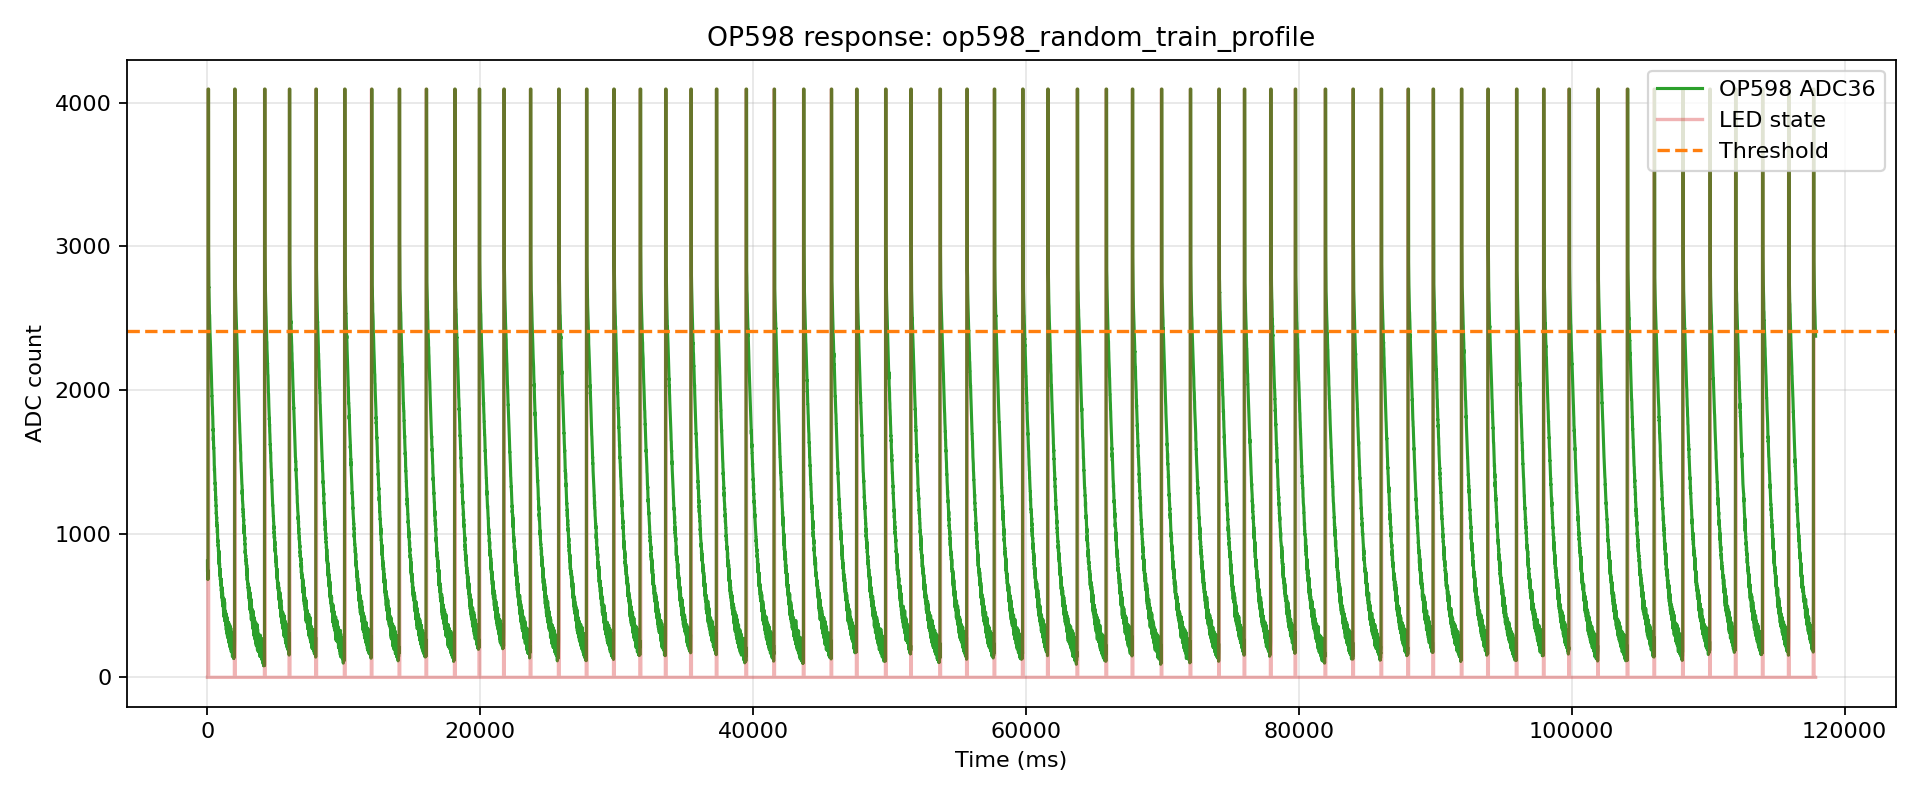

The table this chart was drawn from, first rows:
index, t_us, t_ms, adc, led, phase, pulse_index
0, 115, 0.115, 809, 0, pre, -1
1, 3989, 3.989, 735, 0, pre, -1
2, 18182, 18.18, 741, 0, pre, -1
3, 21840, 21.84, 720, 0, pre, -1
4, 25490, 25.49, 685, 0, pre, -1
5, 29161, 29.16, 681, 0, pre, -1
6, 38187, 38.19, 744, 0, pre, -1
7, 41872, 41.87, 688, 1, pulse, 0
8, 48191, 48.19, 4095, 1, pulse, 0
9, 58174, 58.17, 4095, 1, pulse, 0
10, 61848, 61.85, 4095, 1, pulse, 0
11, 68165, 68.17, 4095, 1, pulse, 0
12, 78169, 78.17, 4095, 1, pulse, 0
13, 81858, 81.86, 4095, 0, gap, 0
14, 85748, 85.75, 2987, 0, gap, 0
15, 98178, 98.18, 2768, 0, gap, 0
16, 101933, 101.9, 2766, 0, gap, 0
17, 105684, 105.7, 2714, 0, gap, 0
18, 109435, 109.4, 2716, 0, gap, 0
19, 118179, 118.2, 2672, 0, gap, 0
20, 121940, 121.9, 2646, 0, gap, 0
21, 128179, 128.2, 2623, 0, gap, 0
22, 138187, 138.2, 2577, 0, gap, 0
23, 141965, 142, 2548, 0, gap, 0
24, 148186, 148.2, 2523, 0, gap, 0
25, 158178, 158.2, 2525, 0, gap, 0
26, 161962, 162, 2503, 0, gap, 0
27, 165745, 165.7, 2480, 0, gap, 0
28, 178186, 178.2, 2450, 0, gap, 0
29, 181980, 182, 2425, 0, gap, 0
30, 185765, 185.8, 2406, 0, gap, 0
31, 198177, 198.2, 2375, 0, gap, 0
32, 201986, 202, 2363, 0, gap, 0
33, 208546, 208.5, 2351, 0, gap, 0
34, 212226, 212.2, 2323, 0, gap, 0
35, 218169, 218.2, 2317, 0, gap, 0
36, 228185, 228.2, 2294, 0, gap, 0
37, 231888, 231.9, 2258, 0, gap, 0
38, 235573, 235.6, 2257, 0, gap, 0
39, 248178, 248.2, 2224, 0, gap, 0
40, 251882, 251.9, 2215, 0, gap, 0
41, 255587, 255.6, 2197, 0, gap, 0
42, 268189, 268.2, 2175, 0, gap, 0
43, 271911, 271.9, 2160, 0, gap, 0
44, 275625, 275.6, 2133, 0, gap, 0
45, 288165, 288.2, 2122, 0, gap, 0
46, 291891, 291.9, 2098, 0, gap, 0
47, 295620, 295.6, 2073, 0, gap, 0
48, 299354, 299.4, 2039, 0, gap, 0
49, 308179, 308.2, 2037, 0, gap, 0
50, 311918, 311.9, 2018, 0, gap, 0
51, 318179, 318.2, 2009, 0, gap, 0
52, 328187, 328.2, 1958, 0, gap, 0
53, 331969, 332, 1959, 0, gap, 0
54, 338186, 338.2, 1949, 0, gap, 0
55, 348178, 348.2, 1910, 0, gap, 0
56, 351971, 352, 1915, 0, gap, 0
57, 355759, 355.8, 1892, 0, gap, 0
58, 368191, 368.2, 1877, 0, gap, 0
59, 371997, 372, 1846, 0, gap, 0
... 17,561 more rows
